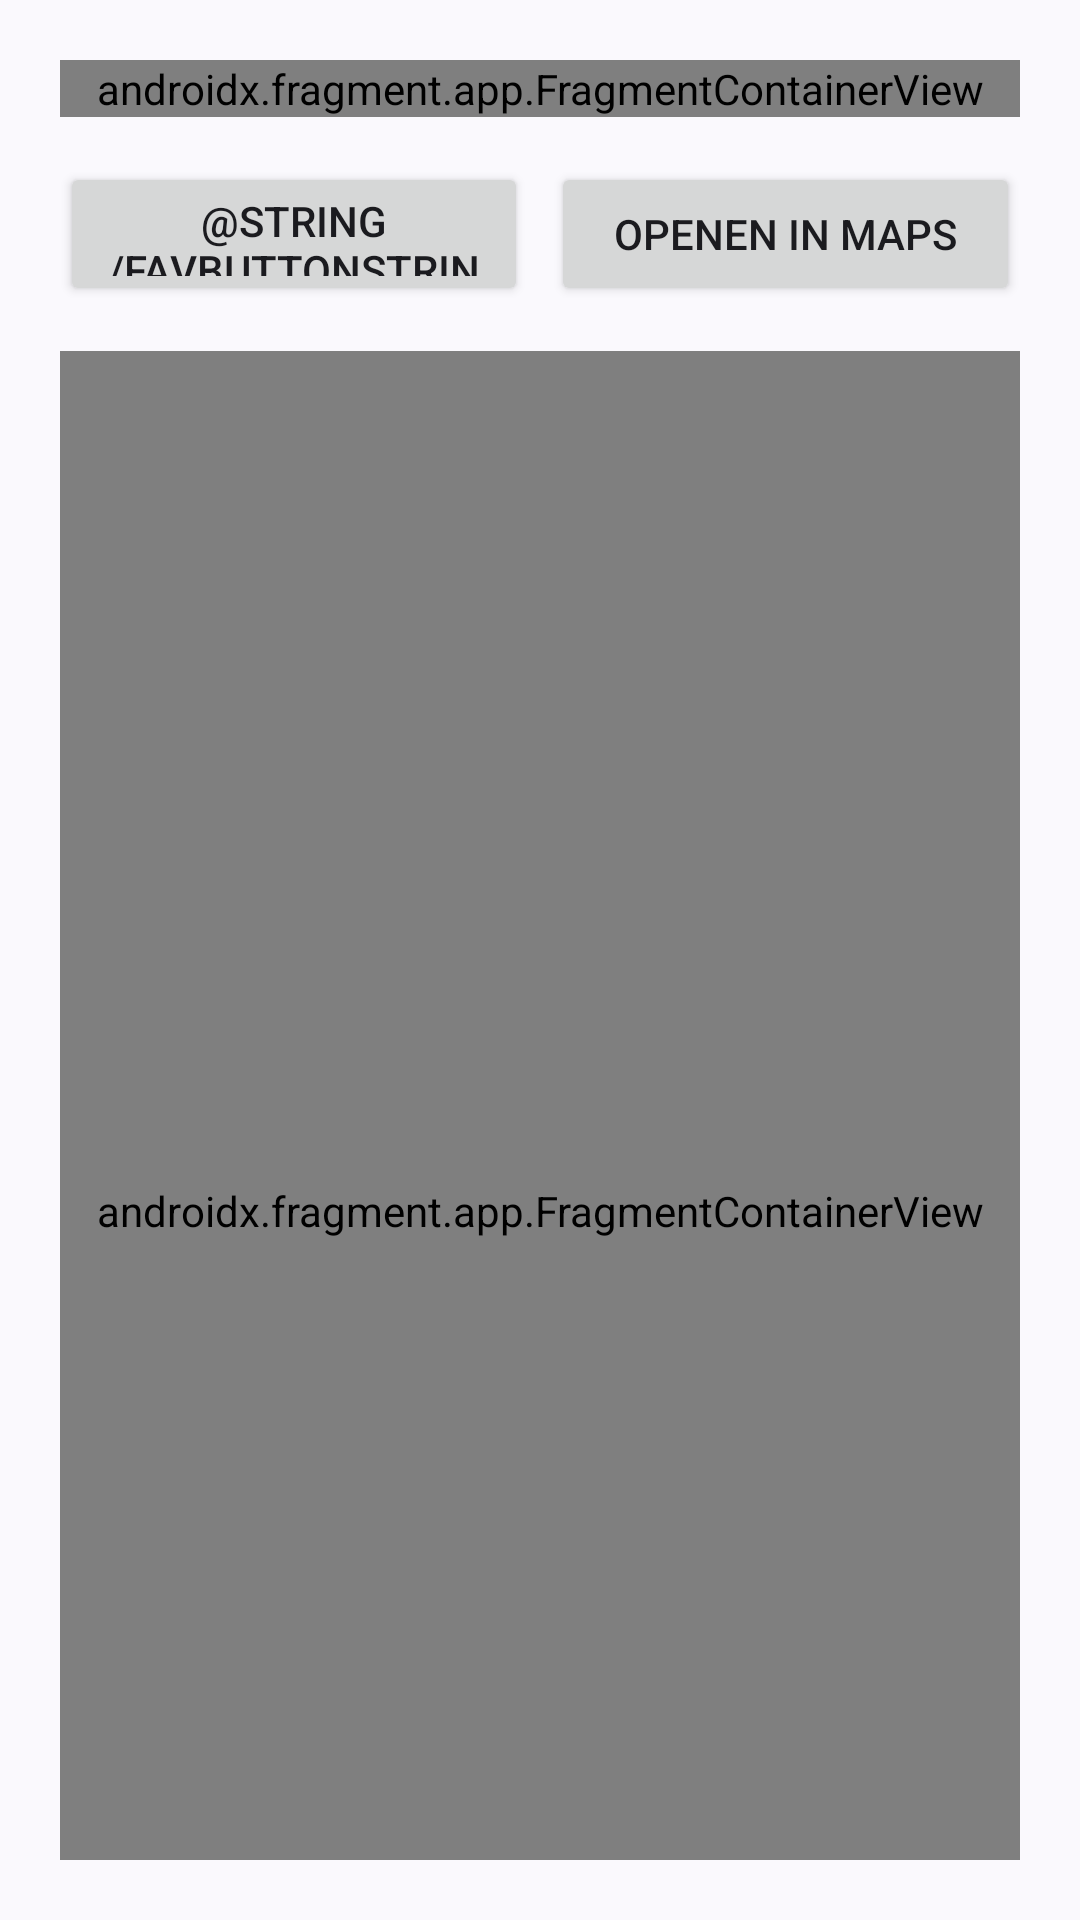

This screen was rendered from an Android layout file. Write that file and the resources it references.
<!-- AndroidManifest.xml: application theme Theme.BrandstofPrijzen -->
<!-- res/layout/activity_brandstof.xml -->
<?xml version="1.0" encoding="utf-8"?>
<LinearLayout xmlns:android="http://schemas.android.com/apk/res/android"
    xmlns:app="http://schemas.android.com/apk/res-auto"
    xmlns:tools="http://schemas.android.com/tools"
    android:layout_width="match_parent"
    android:layout_height="match_parent"
    android:orientation="vertical"
    android:padding="20dp"
    tools:context=".ui.BrandstofActivity">

    <androidx.fragment.app.FragmentContainerView
        android:id="@+id/brandstofDetailsFragment"
        android:name="com.example.brandstofprijzen.ui.BrandstofDetailsFragment"
        android:layout_width="match_parent"
        android:layout_height="wrap_content"
        tools:layout="@layout/fragment_brandstof_details" />

    <Space
        android:layout_width="match_parent"
        android:layout_height="15dp" />

    <LinearLayout
        android:layout_width="match_parent"
        android:layout_height="48dp"
        android:orientation="horizontal">

        <Button
            android:id="@+id/button_save"
            android:layout_width="0dp"
            android:layout_height="match_parent"
            android:layout_weight="1"
            android:text="@string/favButtonString" />

        <Space
            android:layout_width="0dp"
            android:layout_weight="0.05"
            android:layout_height="match_parent" />

        <Button
            android:id="@+id/button_maps"
            android:layout_width="0dp"
            android:layout_height="match_parent"
            android:layout_weight="1"
            android:text="Openen in Maps" />
    </LinearLayout>

    




    <Space
        android:layout_width="match_parent"
        android:layout_height="15dp" />

    <androidx.fragment.app.FragmentContainerView
        android:id="@+id/brandstofListFragment"
        android:name="com.example.brandstofprijzen.ui.ListFragment"
        android:layout_width="match_parent"
        android:layout_height="573dp"
        tools:layout="@layout/fragment_list" />

</LinearLayout>
<!-- res/layout/fragment_brandstof_details.xml (included above) -->
<?xml version="1.0" encoding="utf-8"?>
<FrameLayout xmlns:android="http://schemas.android.com/apk/res/android"
    xmlns:tools="http://schemas.android.com/tools"
    android:layout_width="match_parent"
    android:layout_height="match_parent"
    tools:context=".BrandstofDetailsFragment">

    <RelativeLayout
        android:layout_width="match_parent"
        android:layout_height="match_parent"
        android:layout_margin="5dp"
        android:padding="5dp"
        tools:ignore="UselessParent">

        <TextView
            android:id="@+id/labelNaam"
            android:layout_width="75dp"
            android:layout_height="wrap_content"
            android:text="Naam: "
            android:textSize="20sp" />

        <TextView
            android:id="@+id/tvNaam"
            android:layout_width="wrap_content"
            android:layout_height="wrap_content"
            android:textSize="20sp"
            android:layout_toEndOf="@+id/labelNaam" />

        <TextView
            android:id="@+id/labelAdres"
            android:layout_width="75dp"
            android:layout_height="wrap_content"
            android:textSize="20sp"
            android:layout_below="@+id/labelNaam"
            android:text="Adres: " />

        <TextView
            android:id="@+id/tvAdres"
            android:layout_width="wrap_content"
            android:layout_height="wrap_content"
            android:layout_below="@+id/tvNaam"
            android:textSize="20sp"
            android:layout_toEndOf="@+id/labelAdres" />

        <TextView
            android:id="@+id/labelLocatie"
            android:layout_width="wrap_content"
            android:layout_height="wrap_content"
            android:textSize="20sp"
            android:layout_below="@+id/labelAdres"
            android:text="Locatie: " />

        <TextView
            android:id="@+id/tvLocatie"
            android:layout_width="wrap_content"
            android:layout_height="wrap_content"
            android:layout_below="@+id/tvAdres"
            android:textSize="20sp"
            android:layout_toEndOf="@+id/labelLocatie" />


        <TextView
            android:id="@+id/labelPrijs"
            android:layout_width="75dp"
            android:layout_height="wrap_content"
            android:textSize="20sp"
            android:layout_below="@+id/labelLocatie"
            android:text="Prijs: " />

        <TextView
            android:id="@+id/tvPrijs"
            android:layout_width="wrap_content"
            android:layout_height="wrap_content"
            android:layout_below="@+id/tvLocatie"
            android:textSize="20sp"
            android:layout_toEndOf="@+id/labelPrijs" />

        <TextView
            android:id="@+id/labelDate"
            android:layout_width="wrap_content"
            android:layout_height="wrap_content"
            android:layout_below="@+id/labelPrijs"
            android:textSize="20sp"
            android:text="Laatst Bijgewerkt: " />

        <TextView
            android:id="@+id/tvDate"
            android:layout_width="wrap_content"
            android:layout_height="wrap_content"
            android:layout_below="@+id/tvPrijs"
            android:textSize="20sp"
            android:layout_toEndOf="@+id/labelDate" />

    </RelativeLayout>

</FrameLayout>
<!-- res/layout/fragment_list.xml (included above) -->
<?xml version="1.0" encoding="utf-8"?>
<FrameLayout xmlns:android="http://schemas.android.com/apk/res/android"
    xmlns:tools="http://schemas.android.com/tools"
    android:layout_width="match_parent"
    android:layout_height="match_parent"
    tools:context=".ui.ListFragment">

    <com.facebook.shimmer.ShimmerFrameLayout
        android:id="@+id/shimmerLayout"
        android:layout_width="match_parent"
        android:layout_height="match_parent"
        android:visibility="visible">

        <LinearLayout
            android:layout_width="match_parent"
            android:layout_height="wrap_content"
            android:orientation="vertical">

            <include layout="@layout/shimmer_list_item" />
            <include layout="@layout/shimmer_list_item" />
            <include layout="@layout/shimmer_list_item" />
            <include layout="@layout/shimmer_list_item" />
            <include layout="@layout/shimmer_list_item" />
            <include layout="@layout/shimmer_list_item" />
            <include layout="@layout/shimmer_list_item" />
            <include layout="@layout/shimmer_list_item" />
            <include layout="@layout/shimmer_list_item" />
            <include layout="@layout/shimmer_list_item" />
            <include layout="@layout/shimmer_list_item" />
            <include layout="@layout/shimmer_list_item" />
            <include layout="@layout/shimmer_list_item" />
            <include layout="@layout/shimmer_list_item" />
            <include layout="@layout/shimmer_list_item" />
            <include layout="@layout/shimmer_list_item" />
            <include layout="@layout/shimmer_list_item" />
            <include layout="@layout/shimmer_list_item" />
            <include layout="@layout/shimmer_list_item" />

        </LinearLayout>
    </com.facebook.shimmer.ShimmerFrameLayout>

    <ListView
        android:layout_width="match_parent"
        android:layout_height="match_parent"
        android:id="@+id/lvBrandstof"
        android:visibility="gone"/>

</FrameLayout>
<!-- res/layout/shimmer_list_item.xml (included above) -->
<LinearLayout xmlns:android="http://schemas.android.com/apk/res/android"
    android:layout_width="match_parent"
    android:layout_height="wrap_content"
    android:orientation="vertical"
    android:padding="16dp">

    <View
        android:layout_width="match_parent"
        android:layout_height="16dp"
        android:background="@android:color/darker_gray"
        android:layout_marginBottom="4dp"/>
</LinearLayout>
<!-- resources referenced by this layout -->
<resources>
  <style name="Theme.BrandstofPrijzen" parent="Theme.Material3.DynamicColors.DayNight">
          
          
          
          
          
  
          
          <item name="android:statusBarColor">?attr/colorSecondaryVariant</item>
  
          
      </style>
</resources>
